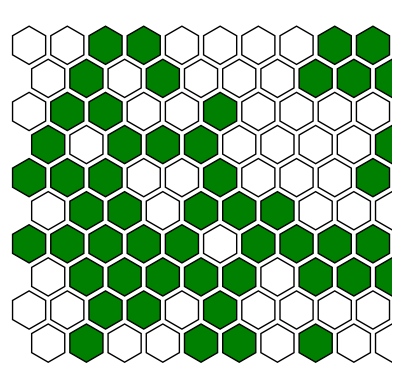
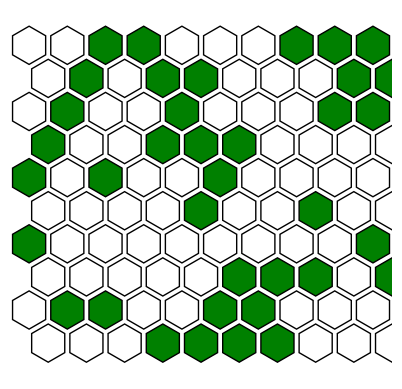
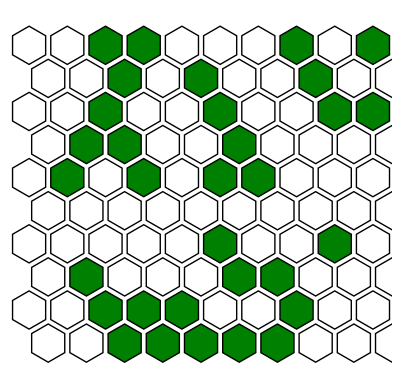
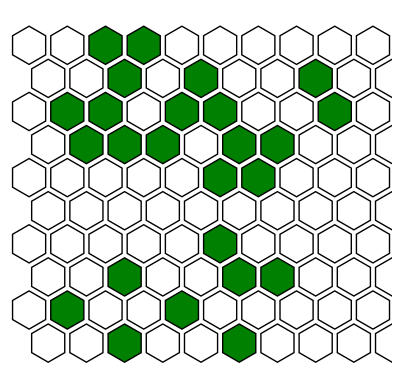
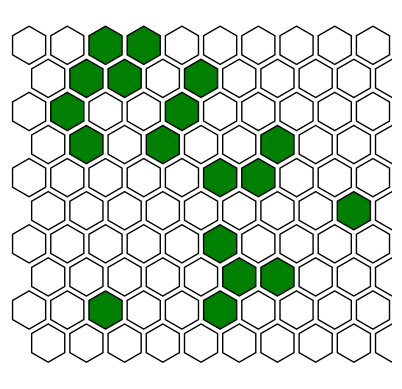
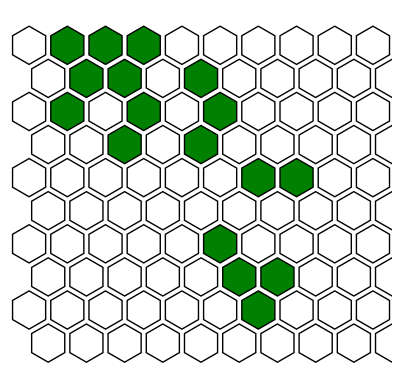
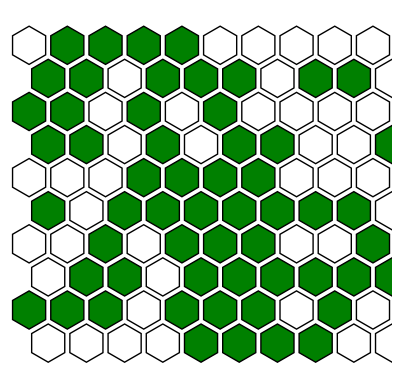
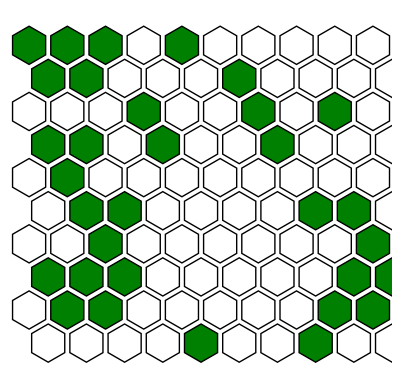
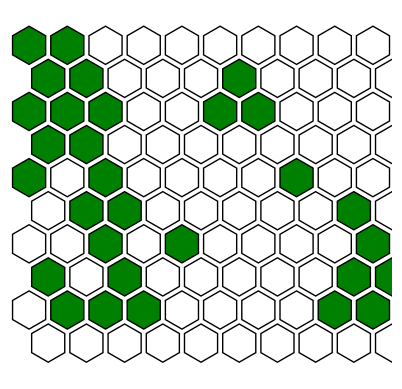
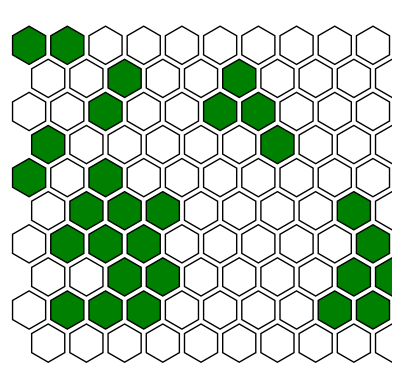

Here is the Python script that generated these plots, in order:
import numpy as np
import matplotlib.pyplot as plt
from matplotlib.patches import RegularPolygon
import random

class HexagonalGameOfLife:
    def __init__(self, size):
        self.size = size
        self.grid = np.zeros((size, size), dtype=int)
        self.prev_grid = np.zeros((size, size), dtype=int)
        self.generation = 0

    def initialize_grid(self):
        # Initialize the grid randomly with all dead cells
        self.grid = np.zeros((self.size, self.size), dtype=int)
        self.prev_grid = np.zeros((self.size, self.size), dtype=int)

    def get_neighbors(self, i, j):
        # Get the neighbors of a cell (i, j) in a hexagonal grid
        neighbors = []
        offsets = [(0, 1), (0, -1), (1, 0), (-1, 0), (1, -1), (-1, 1)]
        for offset in offsets:
            ni = i + offset[0]
            nj = j + offset[1]
            if 0 <= ni < self.size and 0 <= nj < self.size:
                neighbors.append((ni, nj))
        return neighbors

    def count_live_neighbors(self, i, j):
        # Count the number of live neighbors of a cell (i, j)
        neighbors = self.get_neighbors(i, j)
        count = sum(self.grid[n[0], n[1]] for n in neighbors)
        return count

    def apply_rules(self):
        new_grid = np.zeros((self.size, self.size), dtype=int)
        for i in range(self.size):
            for j in range(self.size):
                live_neighbors = self.count_live_neighbors(i, j)
                if self.grid[i, j] == 1:
                    # Cell is alive
                    if live_neighbors < 2:
                        new_grid[i, j] = 0  # Underpopulation
                    elif live_neighbors in [2, 3]:
                        new_grid[i, j] = 1  # Survival
                    else:
                        new_grid[i, j] = 0  # Overpopulation
                else:
                    # Cell is dead
                    if live_neighbors == 3:
                        new_grid[i, j] = 1  # Reproduction
        self.prev_grid = np.copy(self.grid)  # Update previous state
        self.grid = new_grid

    def resurrect_cells(self):
        # Resurrect cells every 6 generations
        if self.generation % 6 == 0:
            # Find all dead cells
            dead_cells = [(i, j) for i in range(self.size) for j in range(self.size) if self.grid[i, j] == 0]
            # Randomly choose cells to resurrect
            for cell in random.sample(dead_cells, len(dead_cells) // 2):
                self.grid[cell[0], cell[1]] = 1

    def random_resurrection(self):
        # Resurrect a random dead cell every 4 generations
        if self.generation % 4 == 0:
            # Find all dead cells
            dead_cells = [(i, j) for i in range(self.size) for j in range(self.size) if self.grid[i, j] == 0]
            # Randomly choose a cell to resurrect
            if dead_cells:
                cell = random.choice(dead_cells)
                self.grid[cell[0], cell[1]] = 1

    def save_grid_image(self, filename):
        fig, ax = plt.subplots()
        ax.set_aspect('equal')
    # Parameters for hexagon size and spacing
        hex_size = 0.5  # Hexagon size
        vertical_spacing = hex_size * np.sqrt(3)  # Vertical spacing between rows
        horizontal_spacing = hex_size * 2  # Horizontal spacing between columns
        offset_x = horizontal_spacing / 2  # Offset for even rows

        for i in range(self.size):
            for j in range(self.size):
                if self.grid[i, j] == 1:  # Only plot live cells
                    x = j * horizontal_spacing
                    if i % 2 == 0:
                        x += offset_x
                    y = i * vertical_spacing
                    hexagon = RegularPolygon((x, y), numVertices=6, radius=hex_size, edgecolor='black', facecolor='green')
                    ax.add_patch(hexagon)
                else:
                    x = j * horizontal_spacing
                    if i % 2 == 0:
                        x += offset_x
                    y = i * vertical_spacing
                    hexagon = RegularPolygon((x, y), numVertices=6, radius=hex_size, edgecolor='black', facecolor='white')
                    ax.add_patch(hexagon)
        ax.set_xlim(-hex_size, self.size * horizontal_spacing - hex_size)
        ax.autoscale_view()
        ax.axis('off')
        plt.savefig(filename)
        plt.close()


    def run_simulation(self, generations, image_prefix):
        self.initialize_grid()
        for gen in range(generations):
            self.apply_rules()
            self.resurrect_cells()
            self.random_resurrection()
            self.save_grid_image(f"{image_prefix}_generation_{self.generation}.png")
            self.generation += 1
       
        
        
# Example usage:
size = 10
generations = 10
image_prefix = "hexagonal_game_of_life"
game = HexagonalGameOfLife(size)
game.run_simulation(generations, image_prefix)
